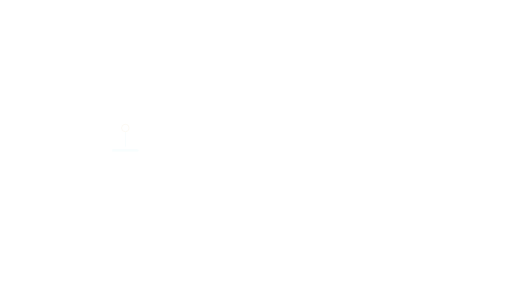
t = 0.00 s
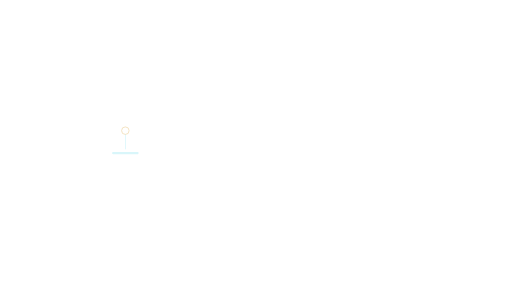
t = 0.37 s
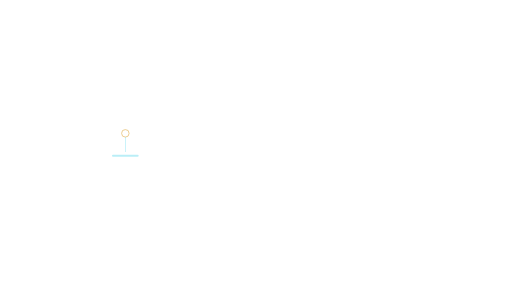
t = 0.73 s
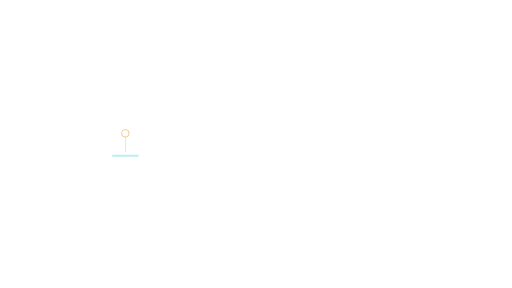
t = 1.10 s
t = 1.47 s: frame unchanged from t = 0.73 s, image omitted
t = 1.83 s: frame unchanged from t = 0.37 s, image omitted

The animated SVG that drew these frames (rendered in a browser with its animation timeline set to each time). Animation: 2 SMIL elements (animate=1,animateTransform=1); one cycle of 2.20 s, repeats indefinitely.

<svg xmlns="http://www.w3.org/2000/svg" xmlns:xlink="http://www.w3.org/1999/xlink" width="1920" height="1080" viewBox="0 0 1920 1080" role="img" aria-labelledby="title desc"><title id="title">Source pin — Left evidence</title><desc id="desc">Source annotation cue; supply text separately. Loop duration 2.2 seconds. Animate in a modern browser. To use in PowerPoint/video, render frames or record a timed browser playback; SVG import may be static. Transparent source canvas; export alpha as WebM/ProRes 4444 when needed. Preserve animation duration and 1920x1080 aspect ratio. Original artwork, CC BY 4.0. Attribution: AI Update Sources.</desc><defs><linearGradient id="bg" x1="0" y1="0" x2="1" y2="1"><stop stop-color="#061423"/><stop offset="1" stop-color="#0c273d"/></linearGradient><radialGradient id="soft"><stop stop-color="#53d5ec" stop-opacity=".13"/><stop offset="1" stop-color="#53d5ec" stop-opacity="0"/></radialGradient><radialGradient id="quiet"><stop stop-color="#061423" stop-opacity=".40"/><stop offset=".55" stop-color="#061423" stop-opacity=".25"/><stop offset="1" stop-color="#061423" stop-opacity="0"/></radialGradient><linearGradient id="ribbon"><stop stop-color="#53d5ec"/><stop offset=".6" stop-color="#eaf7ff"/><stop offset="1" stop-color="#e5bb69"/></linearGradient></defs><g ><animateTransform attributeName="transform" type="translate" values="0 -20;0 0;0 0;0 -20" dur="2.2s" repeatCount="indefinite" /><animate attributeName="opacity" values=".1;1;1;.1" dur="2.2s" repeatCount="indefinite" /><circle cx="470.00" cy="500.00" r="14.00" fill="none" stroke="#e5bb69" stroke-width="3" opacity="0.9" /><line x1="470.00" y1="514.00" x2="470.00" y2="570.00" stroke="#53d5ec" stroke-width="2" opacity="0.7" /><rect x="420.00" y="580.00" width="100.00" height="8.00" rx="4" fill="#53d5ec" stroke="#53d5ec" stroke-width="0" opacity="0.4" /></g></svg>
